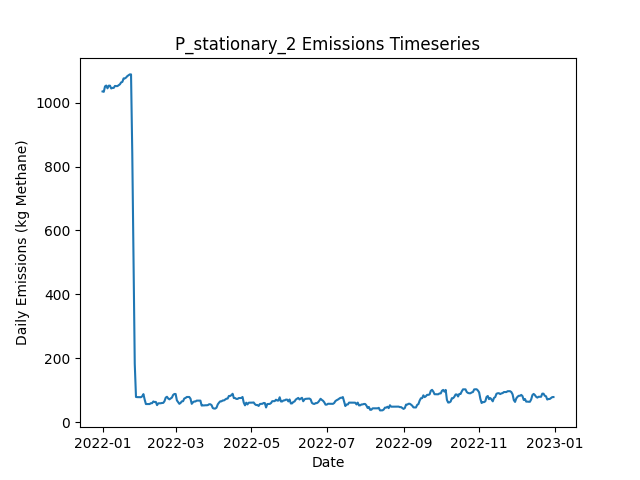

Data behind this chart, as committed beside it:
Date, Daily Emissions (Kg Methane), Daily Mitigable Emissions (Kg Methane), Daily Non-Mitigable Emissions (Kg Methan…, Daily Cost ($), Active Leaks, New Leaks, Leaks Repaired, Leaks Naturally Repaired, Leaks Tagged, Daily Repair Cost ($), Daily Natural Repair Cost ($), stationary Deployment Cost ($), stationary Sites flagged for Follow-Up, stationary Leaks tagged for repair, stationary Sites Visited, stationary Travel Time (Minutes), stationary Survey Time (Minutes), OGI_FU Deployment Cost ($), OGI_FU Sites flagged for Follow-Up, OGI_FU Leaks tagged for repair, OGI_FU Sites Visited, OGI_FU Travel Time (Minutes), OGI_FU Survey Time (Minutes)
2022-01-01, 1035, 1035, 0, 6030, 333, 335, 0, 2, 0.00000, 0.00000, 400, 6030, 0, , 10, 0, 0, 0.00000, , 0, 0, 0, 0
2022-01-02, 1034, 1034, 0, 30, 334, 2, 0, 1, 0.00000, 0.00000, 200, 30, 0, , 10, 0, 0, 0.00000, , 0, 0, 0, 0
2022-01-03, 1051, 1051, 0, 30, 337, 3, 0, 0, 0.00000, 0.00000, 0.00000, 30, 0, , 10, 0, 0, 0.00000, , 0, 0, 0, 0
2022-01-04, 1054, 1054, 0, 30, 338, 1, 0, 0, 0.00000, 0.00000, 0.00000, 30, 0, , 10, 0, 0, 0.00000, , 0, 0, 0, 0
2022-01-05, 1045, 1045, 0, 30, 336, 1, 0, 3, 0.00000, 0.00000, 600, 30, 0, , 10, 0, 0, 0.00000, , 0, 0, 0, 0
2022-01-06, 1053, 1053, 0, 30, 337, 1, 0, 0, 0.00000, 0.00000, 0.00000, 30, 0, , 10, 0, 0, 0.00000, , 0, 0, 0, 0
2022-01-07, 1053, 1053, 0, 30, 337, 0, 0, 0, 0.00000, 0.00000, 0.00000, 30, 0, , 10, 0, 0, 0.00000, , 0, 0, 0, 0
2022-01-08, 1044, 1044, 0, 30, 335, 1, 0, 3, 0.00000, 0.00000, 600, 30, 0, , 10, 0, 0, 0.00000, , 0, 0, 0, 0
2022-01-09, 1046, 1046, 0, 30, 335, 1, 0, 1, 0.00000, 0.00000, 200, 30, 0, , 10, 0, 0, 0.00000, , 0, 0, 0, 0
2022-01-10, 1046, 1046, 0, 1030, 335, 0, 0, 0, 60, 0.00000, 0.00000, 30, 10, , 10, 0, 0, 1000, , 60, 3, 120, 360
2022-01-11, 1052, 1052, 0, 1030, 336, 1, 0, 0, 71, 0.00000, 0.00000, 30, 0, , 10, 0, 0, 1000, , 71, 3, 120, 360
2022-01-12, 1052, 1052, 0, 1030, 335, 0, 0, 1, 68, 0.00000, 200, 30, 0, , 10, 0, 0, 1000, , 68, 3, 120, 360
2022-01-13, 1052, 1052, 0, 530, 335, 0, 0, 0, 25, 0.00000, 0.00000, 30, 0, , 10, 0, 0, 500, , 25, 1, 30, 120
2022-01-14, 1055, 1055, 0, 30, 337, 2, 0, 0, 0.00000, 0.00000, 0.00000, 30, 0, , 10, 0, 0, 0.00000, , 0, 0, 0, 0
2022-01-15, 1057, 1057, 0, 30, 338, 1, 0, 0, 0.00000, 0.00000, 0.00000, 30, 0, , 10, 0, 0, 0.00000, , 0, 0, 0, 0
2022-01-16, 1063, 1063, 0, 30, 339, 1, 0, 0, 0.00000, 0.00000, 0.00000, 30, 0, , 10, 0, 0, 0.00000, , 0, 0, 0, 0
2022-01-17, 1065, 1065, 0, 30, 340, 1, 0, 0, 0.00000, 0.00000, 0.00000, 30, 0, , 10, 0, 0, 0.00000, , 0, 0, 0, 0
2022-01-18, 1076, 1076, 0, 30, 342, 2, 0, 0, 0.00000, 0.00000, 0.00000, 30, 0, , 10, 0, 0, 0.00000, , 0, 0, 0, 0
2022-01-19, 1076, 1076, 0, 1030, 342, 0, 0, 0, 73, 0.00000, 0.00000, 30, 10, , 10, 0, 0, 1000, , 73, 3, 120, 360
2022-01-20, 1079, 1079, 0, 1030, 343, 1, 0, 0, 68, 0.00000, 0.00000, 30, 0, , 10, 0, 0, 1000, , 68, 3, 120, 360
2022-01-21, 1083, 1083, 0, 1030, 344, 1, 0, 0, 69, 0.00000, 0.00000, 30, 0, , 10, 0, 0, 1000, , 69, 3, 120, 360
2022-01-22, 1086, 1086, 0, 530, 345, 1, 0, 0, 20, 0.00000, 0.00000, 30, 0, , 10, 0, 0, 500, , 20, 1, 30, 120
2022-01-23, 1088, 1088, 0, 30, 346, 1, 0, 0, 0.00000, 0.00000, 0.00000, 30, 0, , 10, 0, 0, 0.00000, , 0, 0, 0, 0
2022-01-24, 1088, 1088, 0, 30, 346, 0, 0, 0, 0.00000, 0.00000, 0.00000, 30, 0, , 10, 0, 0, 0.00000, , 0, 0, 0, 0
2022-01-25, 840.8, 840.8, 0, 15430, 271, 2, 77, 0, 0.00000, 15400, 0.00000, 30, 0, , 10, 0, 0, 0.00000, , 0, 0, 0, 0
2022-01-26, 524.2, 524.2, 0, 16630, 189, 2, 83, 1, 0.00000, 16600, 200, 30, 0, , 10, 0, 0, 0.00000, , 0, 0, 0, 0
2022-01-27, 182.3, 182.3, 0, 16830, 105, 0, 84, 0, 0.00000, 16800, 0.00000, 30, 0, , 10, 0, 0, 0.00000, , 0, 0, 0, 0
2022-01-28, 78.43, 78.43, 0, 6630, 78, 1, 28, 0, 3, 5600, 0.00000, 30, 10, , 10, 0, 0, 1000, , 3, 3, 120, 360
2022-01-29, 77.98, 77.98, 0, 1030, 77, 0, 0, 1, 6, 0.00000, 200, 30, 0, , 10, 0, 0, 1000, , 6, 3, 120, 360
2022-01-30, 77.98, 77.98, 0, 1030, 77, 0, 0, 0, 4, 0.00000, 0.00000, 30, 0, , 10, 0, 0, 1000, , 4, 3, 120, 360
2022-01-31, 77.98, 77.98, 0, 530, 77, 0, 0, 0, 2, 0.00000, 0.00000, 30, 0, , 10, 0, 0, 500, , 2, 1, 30, 120
2022-02-01, 77.76, 77.76, 0, 30, 76, 0, 0, 1, 0.00000, 0.00000, 200, 30, 0, , 10, 0, 0, 0.00000, , 0, 0, 0, 0
2022-02-02, 80.44, 80.44, 0, 30, 77, 1, 0, 0, 0.00000, 0.00000, 0.00000, 30, 0, , 10, 0, 0, 0.00000, , 0, 0, 0, 0
2022-02-03, 87.37, 87.37, 0, 230, 78, 2, 1, 0, 0.00000, 200, 0.00000, 30, 0, , 10, 0, 0, 0.00000, , 0, 0, 0, 0
2022-02-04, 70.39, 70.39, 0, 630, 75, 0, 3, 0, 0.00000, 600, 0.00000, 30, 0, , 10, 0, 0, 0.00000, , 0, 0, 0, 0
2022-02-05, 56.31, 56.31, 0, 830, 71, 0, 4, 0, 0.00000, 800, 0.00000, 30, 0, , 10, 0, 0, 0.00000, , 0, 0, 0, 0
2022-02-06, 56.31, 56.31, 0, 1030, 71, 0, 0, 0, 3, 0.00000, 0.00000, 30, 10, , 10, 0, 0, 1000, , 3, 3, 120, 360
2022-02-07, 56.31, 56.31, 0, 1030, 71, 0, 0, 0, 1, 0.00000, 0.00000, 30, 0, , 10, 0, 0, 1000, , 1, 3, 120, 360
2022-02-08, 56.31, 56.31, 0, 1030, 71, 0, 0, 0, 3, 0.00000, 0.00000, 30, 0, , 10, 0, 0, 1000, , 3, 3, 120, 360
2022-02-09, 58.99, 58.99, 0, 530, 72, 1, 0, 0, 2, 0.00000, 0.00000, 30, 0, , 10, 0, 0, 500, , 2, 1, 30, 120
2022-02-10, 58.99, 58.99, 0, 30, 72, 0, 0, 0, 0.00000, 0.00000, 0.00000, 30, 0, , 10, 0, 0, 0.00000, , 0, 0, 0, 0
2022-02-11, 64.35, 64.35, 0, 30, 74, 2, 0, 0, 0.00000, 0.00000, 0.00000, 30, 0, , 10, 0, 0, 0.00000, , 0, 0, 0, 0
2022-02-12, 62.57, 62.57, 0, 230, 74, 1, 1, 0, 0.00000, 200, 0.00000, 30, 0, , 10, 0, 0, 0.00000, , 0, 0, 0, 0
2022-02-13, 63.01, 63.01, 0, 630, 72, 2, 3, 1, 0.00000, 600, 200, 30, 0, , 10, 0, 0, 0.00000, , 0, 0, 0, 0
2022-02-14, 52.96, 52.96, 0, 430, 71, 1, 2, 0, 0.00000, 400, 0.00000, 30, 0, , 10, 0, 0, 0.00000, , 0, 0, 0, 0
2022-02-15, 58.54, 58.54, 0, 1230, 71, 1, 1, 0, 5, 200, 0.00000, 30, 10, , 10, 0, 0, 1000, , 5, 3, 120, 360
2022-02-16, 58.54, 58.54, 0, 1030, 71, 0, 0, 0, 2, 0.00000, 0.00000, 30, 0, , 10, 0, 0, 1000, , 2, 3, 120, 360
2022-02-17, 58.77, 58.77, 0, 1030, 72, 1, 0, 0, 3, 0.00000, 0.00000, 30, 0, , 10, 0, 0, 1000, , 3, 3, 120, 360
2022-02-18, 59.66, 59.66, 0, 530, 75, 3, 0, 0, 1, 0.00000, 0.00000, 30, 0, , 10, 0, 0, 500, , 1, 1, 30, 120
2022-02-19, 59.88, 59.88, 0, 30, 76, 1, 0, 0, 0.00000, 0.00000, 0.00000, 30, 0, , 10, 0, 0, 0.00000, , 0, 0, 0, 0
2022-02-20, 65.25, 65.25, 0, 30, 78, 2, 0, 0, 0.00000, 0.00000, 0.00000, 30, 0, , 10, 0, 0, 0.00000, , 0, 0, 0, 0
2022-02-21, 76.42, 76.42, 0, 30, 81, 3, 0, 0, 0.00000, 0.00000, 0.00000, 30, 0, , 10, 0, 0, 0.00000, , 0, 0, 0, 0
2022-02-22, 79.1, 79.1, 0, 30, 82, 1, 0, 0, 0.00000, 0.00000, 0.00000, 30, 0, , 10, 0, 0, 0.00000, , 0, 0, 0, 0
2022-02-23, 73.74, 73.74, 0, 230, 83, 2, 1, 0, 0.00000, 200, 0.00000, 30, 0, , 10, 0, 0, 0.00000, , 0, 0, 0, 0
2022-02-24, 71.06, 71.06, 0, 1230, 82, 0, 1, 0, 4, 200, 0.00000, 30, 10, , 10, 0, 0, 1000, , 4, 3, 120, 360
2022-02-25, 73.74, 73.74, 0, 1030, 83, 1, 0, 0, 3, 0.00000, 0.00000, 30, 0, , 10, 0, 0, 1000, , 3, 3, 120, 360
2022-02-26, 76.64, 76.64, 0, 1030, 85, 2, 0, 0, 4, 0.00000, 0.00000, 30, 0, , 10, 0, 0, 1000, , 4, 3, 120, 360
2022-02-27, 84.91, 84.91, 0, 530, 86, 1, 0, 0, 5, 0.00000, 0.00000, 30, 0, , 10, 0, 0, 500, , 5, 1, 30, 120
2022-02-28, 87.82, 87.82, 0, 30, 88, 2, 0, 0, 0.00000, 0.00000, 0.00000, 30, 0, , 10, 0, 0, 0.00000, , 0, 0, 0, 0
2022-03-01, 87.82, 87.82, 0, 30, 88, 0, 0, 0, 0.00000, 0.00000, 0.00000, 30, 0, , 10, 0, 0, 0.00000, , 0, 0, 0, 0
... 305 more rows
